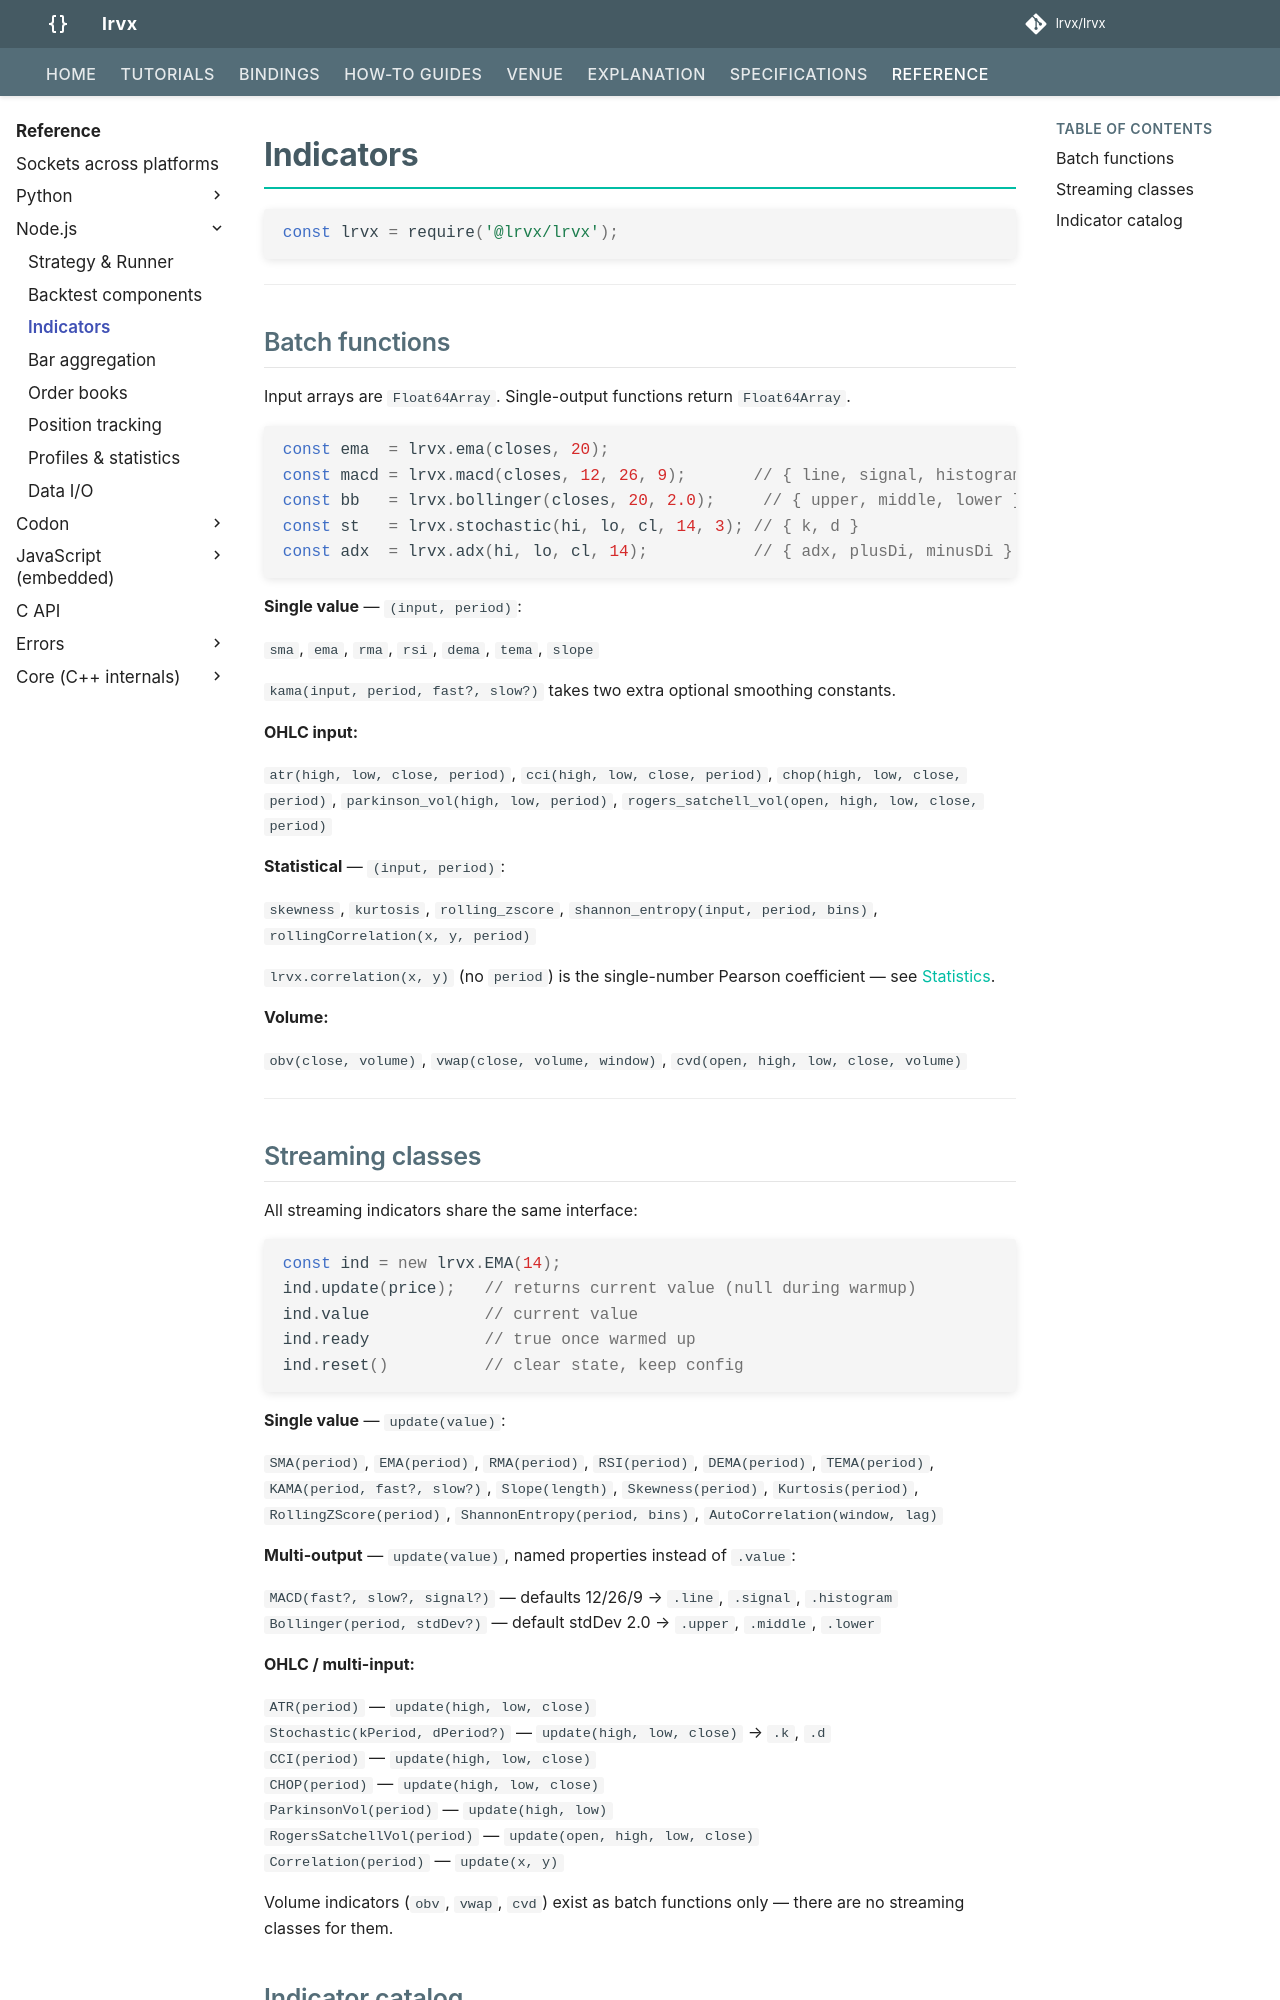

repository: lrvx/lrvx · page: reference/node/indicators/index.html · generator: mkdocs

# Indicators

```javascript
const lrvx = require('@lrvx/lrvx');
```

---

## Batch functions

Input arrays are `Float64Array`. Single-output functions return `Float64Array`.

```javascript
const ema  = lrvx.ema(closes, 20);
const macd = lrvx.macd(closes, 12, 26, 9);       // { line, signal, histogram }
const bb   = lrvx.bollinger(closes, 20, 2.0);     // { upper, middle, lower }
const st   = lrvx.stochastic(hi, lo, cl, 14, 3); // { k, d }
const adx  = lrvx.adx(hi, lo, cl, 14);           // { adx, plusDi, minusDi }
```

**Single value** — `(input, period)`:

`sma`, `ema`, `rma`, `rsi`, `dema`, `tema`, `slope`

`kama(input, period, fast?, slow?)` takes two extra optional smoothing constants.

**OHLC input:**

`atr(high, low, close, period)`, `cci(high, low, close, period)`, `chop(high, low, close, period)`,
`parkinson_vol(high, low, period)`, `rogers_satchell_vol(open, high, low, close, period)`

**Statistical** — `(input, period)`:

`skewness`, `kurtosis`, `rolling_zscore`, `shannon_entropy(input, period, bins)`, `rollingCorrelation(x, y, period)`

`lrvx.correlation(x, y)` (no `period`) is the single-number Pearson coefficient — see [Statistics](profiles.md#statistics).

**Volume:**

`obv(close, volume)`, `vwap(close, volume, window)`, `cvd(open, high, low, close, volume)`

---
